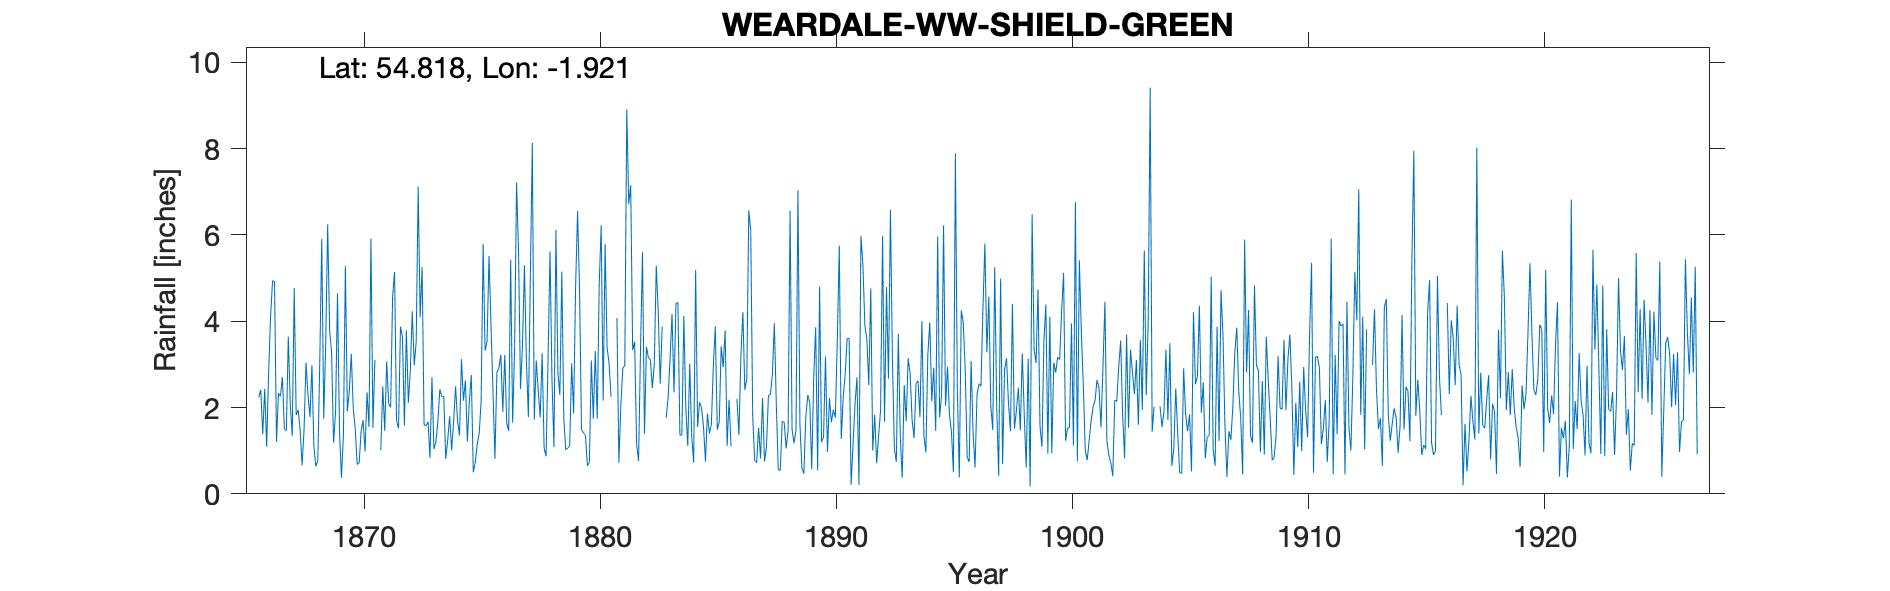

Values plotted in this chart, from the file beside it:
WASKERLEY WW SHIELD GREEN WASKERLEY 2, , , , , , , , , , , , , , , , , , , , , , , 
Grid ref, NZ052470, Long, -1.921, Lat, 54.82, Elevation, 1367, ft, , , , , , , , , , , , , , , 
Station no, RR1190, , , , , , , , , , , , , , , , , , , , , , 
, 1860, 1861, 1862, 1863, 1864, 1865, 1866, 1867, 1868, 1869, 1870, 1871, 1872, 1873, 1874, 1875, 1876, 1877, 1878, 1879, 1880, 1881, 1882
January, , , , , , , 2.24, 2.71, 3.04, 3.8, 1.98, -999, 3.87, 1.6, 1.24, 2.75, 0.81, 5.61, 3.26, 1.02, 0.73, -999, 1.16
February, , , , , , , 2.41, 1.5, 2.29, 3.26, 1.52, -999, 3.64, 1.58, 1.8, 0.5, 2.81, 2.43, 1.05, 1.06, 3.09, -999, 0.76
March, , , , , , , 1.38, 1.46, 1.78, 1.19, 0.68, 1.01, 1.58, 1.67, 1.01, 0.72, 2.91, 3.43, 0.87, 1.11, 1.74, 4.07, 3.37
April, , , , , , , 2.43, 3.64, 2.98, 1.88, 0.72, 2.49, 3.79, 0.83, 1.67, 1.15, 3.22, 5.3, 3.13, 3.02, 3.31, 0.72, 5.6
May, , , , , , , 1.09, 2.08, 1.1, 4.65, 1.45, 1.46, 2.11, 2.7, 2.49, 1.39, 1.9, 3.08, 5.62, 1.86, 1.74, 2.06, 1.39
June, , , , , , , 2.82, 1.34, 0.63, 1.48, 1.71, 3.07, 2.85, 1.04, 1.69, 2.15, 3.22, 1.78, 2.63, 4.81, 4.85, 2.92, 3.41
July, , , , , , , 4.12, 4.77, 0.78, 0.37, 0.98, 2.09, 4.23, 1.2, 1.35, 5.79, 1.64, 5.02, 1.08, 6.55, 6.22, 2.97, 3.15
August, , , , , , , 4.94, 1.83, 3.08, 1.36, 2.35, 2, 2.98, 1.67, 3.12, 3.32, 1.46, 8.13, 6.11, 4.74, 2.16, 8.91, 3.11
September, , , , , , , 4.92, 1.94, 5.91, 5.28, 1.55, 4.56, 3.52, 2.42, 2.16, 3.52, 5.42, 1.72, 2.8, 1.49, 5.79, 6.71, 2.45
October, , , , , , , 1.2, 1.49, 1.74, 1.91, 5.91, 5.14, 7.12, 2.25, 2.62, 5.51, 1.65, 3.09, 2.29, 1.41, 3.39, 7.15, 3
November, , , , , , , 2.33, 0.66, 3.46, 2.39, 1.53, 1.69, 4.09, 2.26, 1.21, 3.92, 3.36, 2.4, 5.15, 1.36, 3.03, 3.33, 5.29
December, , , , , , , 2.26, 1.48, 6.24, 3.24, 3.1, 1.52, 5.26, 0.81, 2.15, 2.39, 7.21, 1.77, 1.74, 0.65, 2.25, 3.52, 4.2
Total, , , , , , , 32.14, 24.9, 33.03, 30.81, 23.48, 30.57, 45.04, 20.03, 22.51, 33.11, 35.61, 43.76, 35.73, 29.08, 38.3, 48.46, 36.89
1871 Jan/Feb bracketed, total is 5.54, , , , , , , , , , , , , , , , , , , , , , , 
1881 Jan/Feb bracketed, total is 6.10, , , , , , , , , , , , , , , , , , , , , , , 
1883 March estimated, removed and likewi…, , , , , , , , , , , , , , , , , , , , , , , 
1886 Feb/March  bracketed, 4.16, , , , , , , , , , , , , , , , , , , , , , , 
1904 Jan/Feb estimated, removed along wi…, , , , , , , , , , , , , , , , , , , , , , , 
1913 Jan/Feb bracketed total 3.92, , , , , , , , , , , , , , , , , , , , , , , 
1916 March/April bracketed, total 5.35, , , , , , , , , , , , , , , , , , , , , , , 
